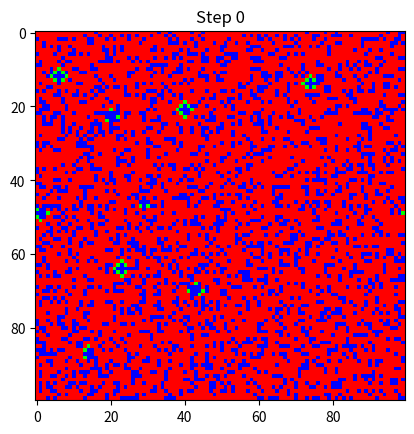

Recreate this plot in Python.
import numpy as np
import matplotlib.pyplot as plt
import matplotlib.animation as animation

# Parameters
L = 100        # Grid size
p = 0.75        # Initial tree probability
f = 0.001      # Initial fire probability
g = 0.0001       # Tree growth probability
steps = 200    # Number of steps to simulate

# States
EMPTY = 0
TREE = 1
FIRE = 2

# Initialize grid
def initialize_grid(L, p, f):
    grid = np.random.choice([EMPTY, TREE], size=(L, L), p=[1 - p, p])
    fire_mask = (grid == TREE) & (np.random.rand(L, L) < f)
    grid[fire_mask] = FIRE
    return grid

# Update step
def update(grid):
    new_grid = np.copy(grid)
    L = grid.shape[0]
    
    # Neighbor shift N S E W
    neighbors = [
        np.roll(grid, 1, axis=0),
        np.roll(grid, -1, axis=0),
        np.roll(grid, 1, axis=1),
        np.roll(grid, -1, axis=1),
    ]
    # Trees that catch fire if any neighbor is on fire
    fire_neighbors = sum((n == FIRE) for n in neighbors)
    catch_fire = (grid == TREE) & (fire_neighbors > 0)
    
    # Empty grows tree
    grow_tree = (grid == EMPTY) & (np.random.rand(L, L) < g)
    
    # Fire dies to empty
    new_grid[grid == FIRE] = EMPTY
    new_grid[grow_tree] = TREE
    new_grid[catch_fire] = FIRE

    return new_grid

# Visualization setup
def animate_forest(grid, steps):
    cmap = plt.cm.get_cmap('brg', 3)
    fig, ax = plt.subplots()
    im = ax.imshow(grid, cmap=cmap, vmin=0, vmax=2)

    def update_frame(frame):
        nonlocal grid
        grid = update(grid)
        im.set_data(grid)
        ax.set_title(f"Step {frame}")
        return [im]

    ani = animation.FuncAnimation(fig, update_frame, frames=steps, interval=100, blit=True)
    plt.show()

# Run simulation
grid = initialize_grid(L, p, f)
animate_forest(grid, steps)